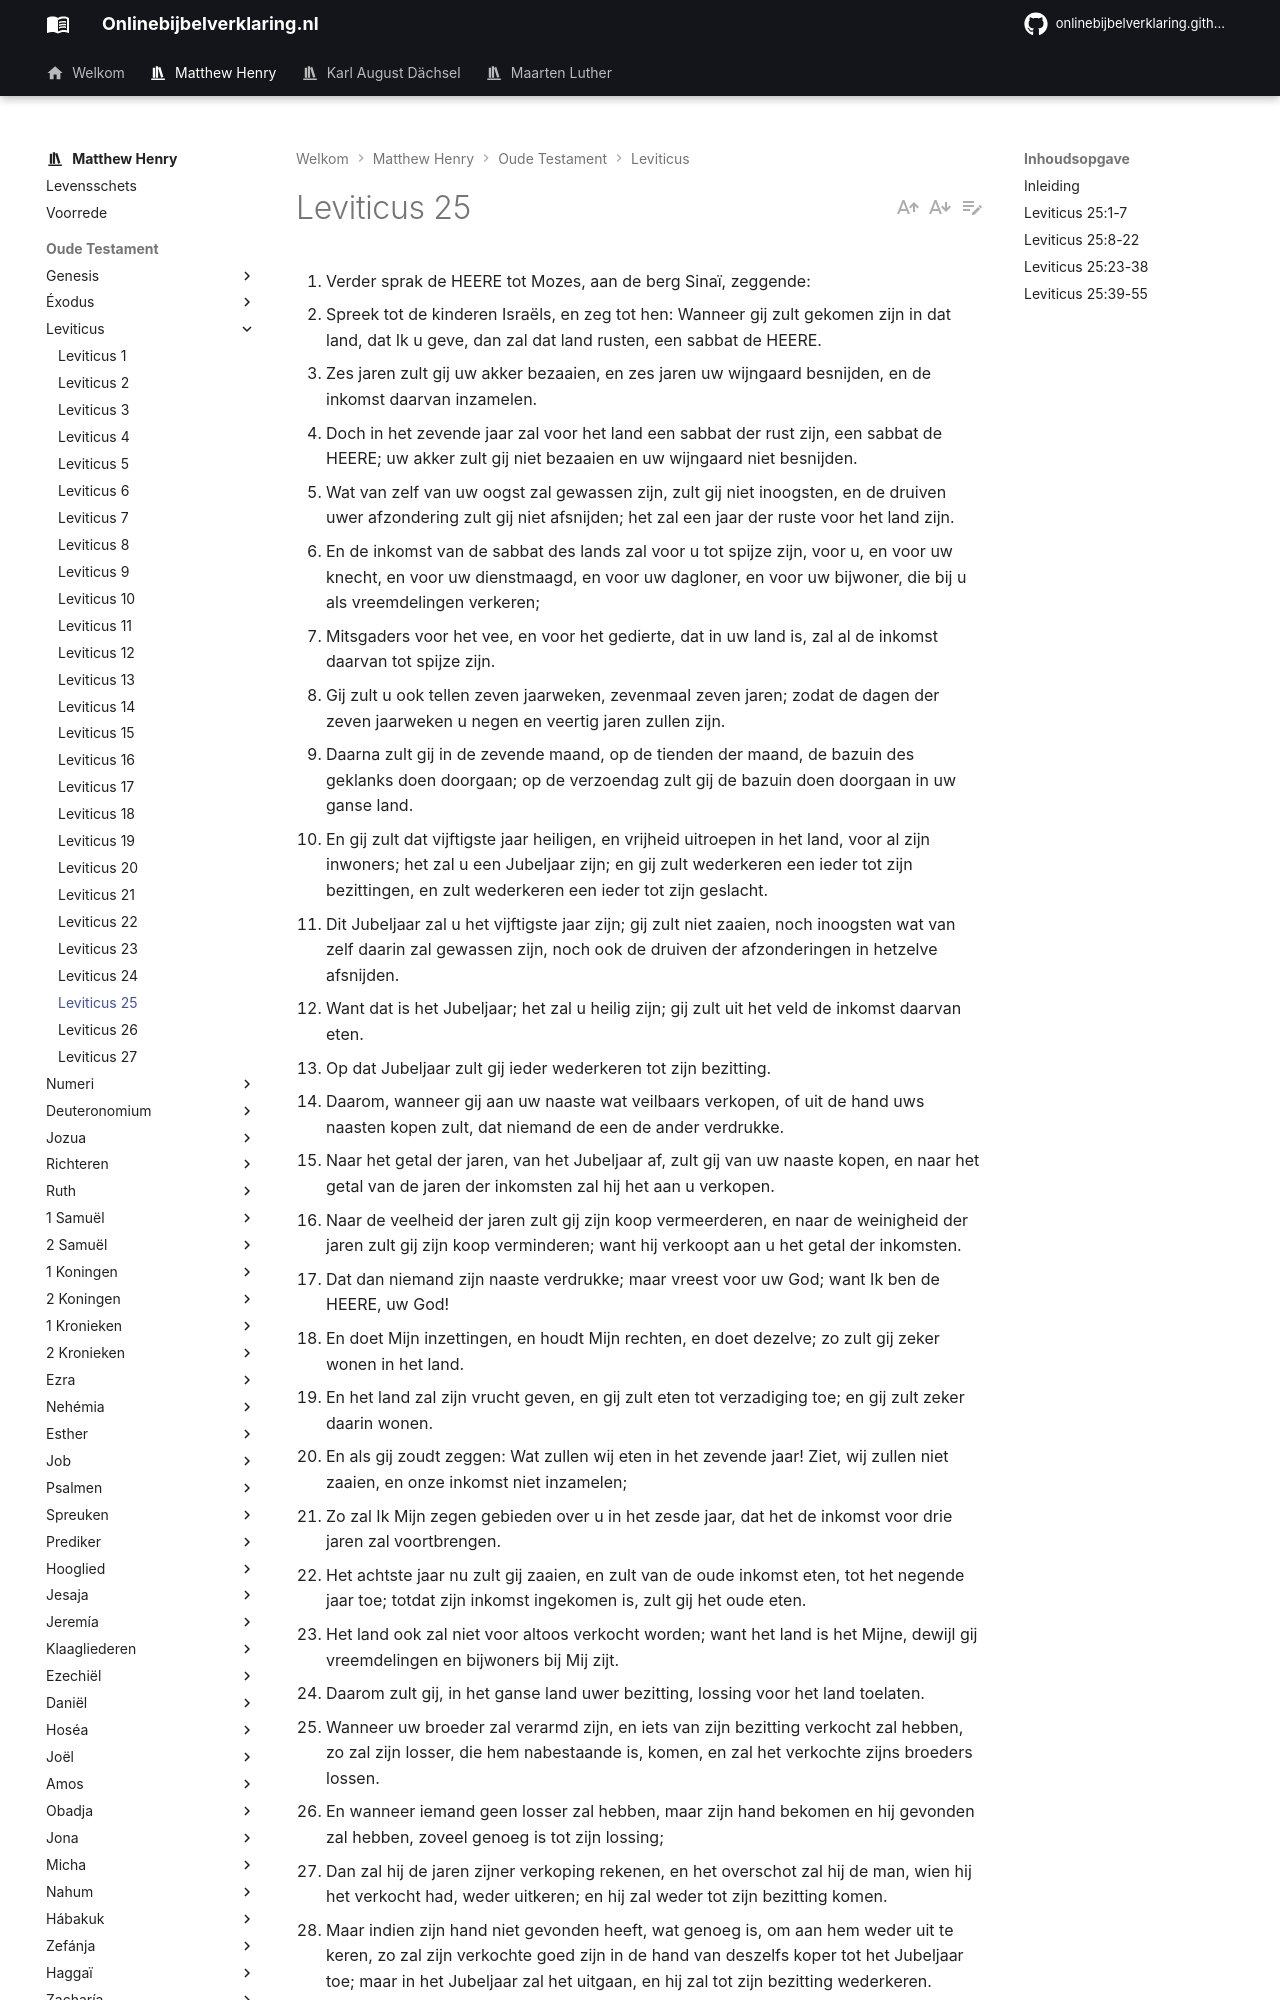

repository: onlinebijbelverklaring/dev-preview · page: matthewhenry/Leviticus/Leviticus25/index.html · generator: mkdocs

1. Verder sprak de HEERE tot Mozes, aan de berg Sinaï, zeggende: 
2. Spreek tot de kinderen Israëls, en zeg tot hen: Wanneer gij zult gekomen zijn in dat land, dat Ik u geve, dan zal dat land rusten, een sabbat de HEERE. 
3. Zes jaren zult gij uw akker bezaaien, en zes jaren uw wijngaard besnijden, en de inkomst daarvan inzamelen. 
4. Doch in het zevende jaar zal voor het land een sabbat der rust zijn, een sabbat de HEERE; uw akker zult gij niet bezaaien en uw wijngaard niet besnijden. 
5. Wat van zelf van uw oogst zal gewassen zijn, zult gij niet inoogsten, en de druiven uwer afzondering zult gij niet afsnijden; het zal een jaar der ruste voor het land zijn. 
6. En de inkomst van de sabbat des lands zal voor u tot spijze zijn, voor u, en voor uw knecht, en voor uw dienstmaagd, en voor uw dagloner, en voor uw bijwoner, die bij u als vreemdelingen verkeren; 
7. Mitsgaders voor het vee, en voor het gedierte, dat in uw land is, zal al de inkomst daarvan tot spijze zijn. 
8. Gij zult u ook tellen zeven jaarweken, zevenmaal zeven jaren; zodat de dagen der zeven jaarweken u negen en veertig jaren zullen zijn. 
9. Daarna zult gij in de zevende maand, op de tienden der maand, de bazuin des geklanks doen doorgaan; op de verzoendag zult gij de bazuin doen doorgaan in uw ganse land. 
10. En gij zult dat vijftigste jaar heiligen, en vrijheid uitroepen in het land, voor al zijn inwoners; het zal u een Jubeljaar zijn; en gij zult wederkeren een ieder tot zijn bezittingen, en zult wederkeren een ieder tot zijn geslacht. 
11. Dit Jubeljaar zal u het vijftigste jaar zijn; gij zult niet zaaien, noch inoogsten wat van zelf daarin zal gewassen zijn, noch ook de druiven der afzonderingen in hetzelve afsnijden. 
12. Want dat is het Jubeljaar; het zal u heilig zijn; gij zult uit het veld de inkomst daarvan eten. 
13. Op dat Jubeljaar zult gij ieder wederkeren tot zijn bezitting. 
14. Daarom, wanneer gij aan uw naaste wat veilbaars verkopen, of uit de hand uws naasten kopen zult, dat niemand de een de ander verdrukke. 
15. Naar het getal der jaren, van het Jubeljaar af, zult gij van uw naaste kopen, en naar het getal van de jaren der inkomsten zal hij het aan u verkopen. 
16. Naar de veelheid der jaren zult gij zijn koop vermeerderen, en naar de weinigheid der jaren zult gij zijn koop verminderen; want hij verkoopt aan u het getal der inkomsten. 
17. Dat dan niemand zijn naaste verdrukke; maar vreest voor uw God; want Ik ben de HEERE, uw God! 
18. En doet Mijn inzettingen, en houdt Mijn rechten, en doet dezelve; zo zult gij zeker wonen in het land. 
19. En het land zal zijn vrucht geven, en gij zult eten tot verzadiging toe; en gij zult zeker daarin wonen. 
20. En als gij zoudt zeggen: Wat zullen wij eten in het zevende jaar! Ziet, wij zullen niet zaaien, en onze inkomst niet inzamelen; 
21. Zo zal Ik Mijn zegen gebieden over u in het zesde jaar, dat het de inkomst voor drie jaren zal voortbrengen. 
22. Het achtste jaar nu zult gij zaaien, en zult van de oude inkomst eten, tot het negende jaar toe; totdat zijn inkomst ingekomen is, zult gij het oude eten. 
23. Het land ook zal niet voor altoos verkocht worden; want het land is het Mijne, dewijl gij vreemdelingen en bijwoners bij Mij zijt. 
24. Daarom zult gij, in het ganse land uwer bezitting, lossing voor het land toelaten. 
25. Wanneer uw broeder zal verarmd zijn, en iets van zijn bezitting verkocht zal hebben, zo zal zijn losser, die hem nabestaande is, komen, en zal het verkochte zijns broeders lossen. 
26. En wanneer iemand geen losser zal hebben, maar zijn hand bekomen en hij gevonden zal hebben, zoveel genoeg is tot zijn lossing; 
27. Dan zal hij de jaren zijner verkoping rekenen, en het overschot zal hij de man, wien hij het verkocht had, weder uitkeren; en hij zal weder tot zijn bezitting komen. 
28. Maar indien zijn hand niet gevonden heeft, wat genoeg is, om aan hem weder uit te keren, zo zal zijn verkochte goed zijn in de hand van deszelfs koper tot het Jubeljaar toe; maar in het Jubeljaar zal het uitgaan, en hij zal tot zijn bezitting wederkeren. 
29. Insgelijks, wanneer iemand een woonhuis in een bemuurde stad zal verkocht hebben, zo zal zijn lossing zijn, totdat het jaar zijner verkoping volkomen zal zijn; in een vol jaar zal zijn lossing wezen. 
30. Maar is het, dat het niet gelost wordt, tegen dat hem het gehele jaar zal vervuld zijn, zo zal dat huis, hetwelk in die stad is, die een muur heeft, voor altoos blijven aan hem, die dat gekocht heeft, onder zijn geslachten; het zal in het Jubeljaar niet uitgaan. 
31. Doch de huizen der dorpen, die rondom geen muur hebben, zullen als het veld des lands gerekend worden; daarvoor zal lossing zijn, en zij zullen in het Jubeljaar uitgaan. 
32. Aangaande de steden der Levieten, en de huizen der steden hunner bezitting; de Levieten zullen een eeuwige lossing hebben. 
33. En als men onder de Levieten lossing zal gedaan hebben, zo zal de koop van het huis en van de stad zijner bezitting in het Jubeljaar uitgaan; want de huizen van de steden der Levieten zijn hun bezitting in het midden van de kinderen Israëls. 
34. Doch het veld van de voorstad hunner steden zal niet verkocht worden; want het is een eeuwige bezitting voor hen. 
35. En als uw broeder zal verarmd zijn, e
